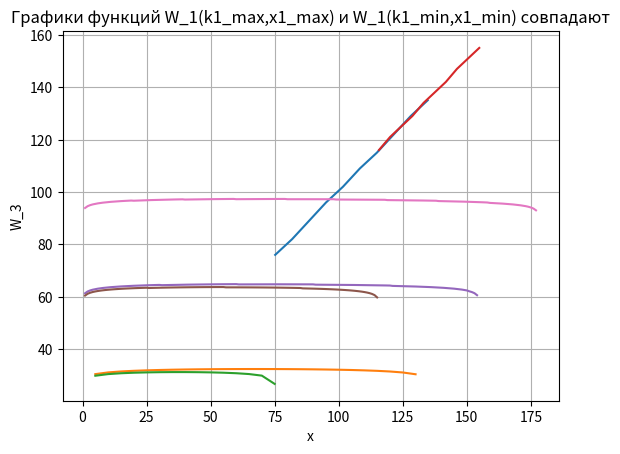

Source code (Python):
#-*-coding: utf-8-*-
import matplotlib.pyplot as plt
import numpy as np

iteration = 0
start_k = 178
# Призводительность цеха 1
def f1(x):
    return 6+np.log(x)+8

# Призводительность цеха 2
def f2(x):
    return np.log(x)+10 

# Общая производительность за месяц
def w(k, x):
    return (f1(x)+f2(k-x))

# Остаток производства за месяц
def phi(k,x):
    return (0.65 *x + 0.87*(k-x))

# Вычисление условного оптимального выигрыша при заданном остатке k
def  W(k,ks,Ws):
    xs =  np.arange(k+1)
    next_k = phi(k,xs)
    vals = w(k,xs) + Ws[np.searchsorted(ks,next_k)]
    besti = np.argmax(vals)
    return (vals[besti],xs[besti])

# Вычисление условного оптимального выигрыша при заданном остатке k и заданных
# управлениях xs.
def Wx(k, xs, ks, Ws):
    next_k = phi(k, xs)
    return w(k,xs) + Ws[np.searchsorted(ks, next_k)]

#Для  3-го месяца
print("3 месяц")
k_4 = np.linspace(0.65**3*178,0.87**3*178,10)
W_4 = np.zeros(len(k_4)+1)
k3_min = 0.65**2*178
k3_max = 0.87**2*178
k_3 = np.linspace(k3_min,k3_max,10)
#W_3 = np.zeros(len(k_4)+1)
W_3 = np.zeros(len(k_4))
x_3 = W_3
for i in range(len(k_3)):
    (W_3[i],x_3[i]) = W(k_3[i],k_4,W_4)

print("k_3:",k_3)
print("x_3:",x_3)
plt.plot(k_3,x_3)
plt.xlabel('k_3')
plt.ylabel('x_3')
plt.grid(True)
plt.title('График функции k_3,x_3')
plt.show()
    
x3_min = np.arange(0,k3_min,5)
x3_max = np.arange(0,k3_max,5)
W_3 = np.linspace(np.max(w(k3_min,x3_min)),np.max(w(k3_max,x3_max)),11)
plt.plot(x3_max,w(k3_max,x3_max),x3_min,w(k3_min,x3_min))
plt.xlabel('x')
plt.ylabel('W_3')
plt.grid(True)
plt.title('Графики функций W_3(k3_max,x3_max) и W_3(k3_min,x3_min)')
plt.show()

#Для  2-го месяца
print("2 месяц")
k2_min = 0.65**1*178
k2_max = 0.87**1*178
k_2 = np.linspace(k2_min,k2_max,10)
#W_2 = np.zeros(len(k_2)+1)
W_2 = np.zeros(len(k_2))
x_2 = W_2
for i in range(len(k_2)):
    (W_2[i],x_2[i]) = W(k_2[i],k_3,W_3)

print("k_2:",k_2)
print("x_2:",x_2)
plt.plot(k_2,x_2)
plt.xlabel('k_2')
plt.ylabel('x_2')
plt.grid(True)
plt.title('График функции k_2,x_2')
plt.show()
    
x2_min = np.arange(k2_min)
x2_max = np.arange(k2_max)
w2_max = Wx(k2_max, x2_max, k_3, W_3);
w2_min = Wx(k2_min, x2_min, k_3, W_3);
W_2 = np.linspace(np.max(w2_min),np.max(w2_max),11)
plt.plot (x2_max,w2_max,x2_min,w2_min);
plt.xlabel('x')
plt.ylabel('W_2')
plt.grid(True)
plt.title('Графики функций W_2(k2_max,x2_max) и W_2(k2_min,x2_min)')
plt.show()

#Для  1-го месяца
k1_max = 178
x1_max = np.arange(k1_max)
k_1 = np.linspace(0.65**0*178,0.87**0*178,10)
W_1 = np.zeros(len(k_1)+1)
x_1 = W_1
for i in range(len(k_1)):
     (W_1[i],x_1[i]) = W(k_1[i],k_2,W_2)
w1_max = Wx(k1_max,x1_max,k_2,W_2)
W_1 = np.max(w1_max)

plt.plot(x1_max,w1_max)
plt.xlabel('x')
plt.ylabel('W_3')
plt.grid(True)
plt.title('Графики функций W_1(k1_max,x1_max) и W_1(k1_min,x1_min) совпадают')
plt.show()

print("Total Win W1= ",W_1)
print("k_1:",k_1)
print("x_1:",x_1)
